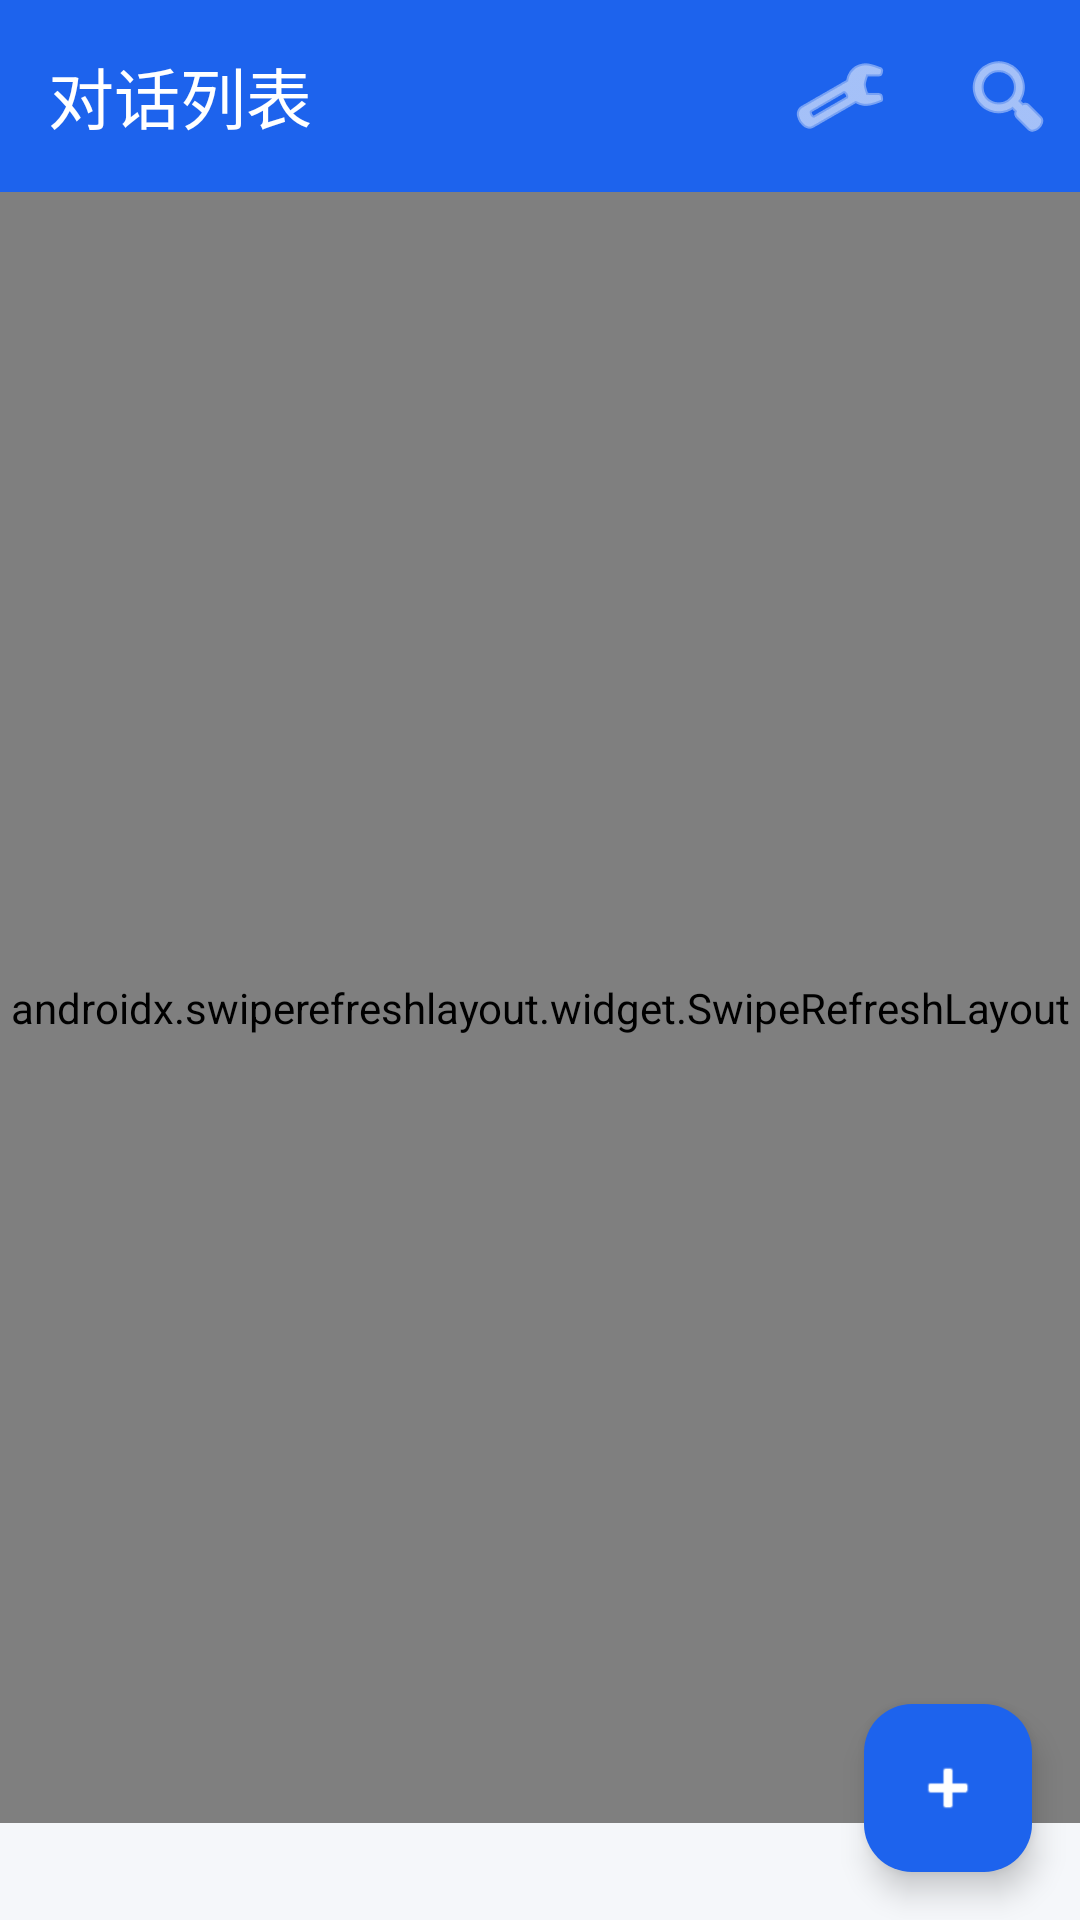

This screen was rendered from an Android layout file. Write that file and the resources it references.
<!-- AndroidManifest.xml: application theme Theme.WeChatMem -->
<!-- res/layout/activity_conversations.xml -->
<?xml version="1.0" encoding="utf-8"?>
<androidx.coordinatorlayout.widget.CoordinatorLayout xmlns:android="http://schemas.android.com/apk/res/android"
    xmlns:app="http://schemas.android.com/apk/res-auto"
    android:layout_width="match_parent"
    android:layout_height="match_parent">

    <LinearLayout
        android:layout_width="match_parent"
        android:layout_height="match_parent"
        android:orientation="vertical">

        <com.google.android.material.appbar.MaterialToolbar
            android:id="@+id/toolbar"
            android:layout_width="match_parent"
            android:layout_height="?attr/actionBarSize"
            android:background="@color/primary"
            app:title="@string/title_conversations"
            app:titleTextColor="@color/on_primary">

            <ImageButton
                android:id="@+id/btnSearch"
                android:layout_width="48dp"
                android:layout_height="48dp"
                android:layout_gravity="end"
                android:background="?attr/selectableItemBackgroundBorderless"
                android:src="@android:drawable/ic_menu_search"
                android:contentDescription="@string/btn_search"
                app:tint="@color/on_primary" />

            <ImageButton
                android:id="@+id/btnSettings"
                android:layout_width="48dp"
                android:layout_height="48dp"
                android:layout_gravity="end"
                android:layout_marginEnd="8dp"
                android:background="?attr/selectableItemBackgroundBorderless"
                android:src="@android:drawable/ic_menu_preferences"
                android:contentDescription="@string/title_settings"
                app:tint="@color/on_primary" />

        </com.google.android.material.appbar.MaterialToolbar>

        <androidx.swiperefreshlayout.widget.SwipeRefreshLayout
            android:id="@+id/swipeRefresh"
            android:layout_width="match_parent"
            android:layout_height="0dp"
            android:layout_weight="1">

            <androidx.recyclerview.widget.RecyclerView
                android:id="@+id/recyclerView"
                android:layout_width="match_parent"
                android:layout_height="match_parent"
                android:clipToPadding="false"
                android:padding="8dp" />

        </androidx.swiperefreshlayout.widget.SwipeRefreshLayout>

        <TextView
            android:id="@+id/tvEmpty"
            android:layout_width="match_parent"
            android:layout_height="0dp"
            android:layout_weight="1"
            android:gravity="center"
            android:text="@string/label_no_data"
            android:textColor="@color/text_secondary"
            android:textSize="16sp"
            android:visibility="gone" />

        <TextView
            android:id="@+id/tvPageInfo"
            android:layout_width="match_parent"
            android:layout_height="wrap_content"
            android:gravity="center"
            android:padding="8dp"
            android:textColor="@color/text_secondary"
            android:textSize="12sp" />

    </LinearLayout>

    <com.google.android.material.floatingactionbutton.FloatingActionButton
        android:id="@+id/fabImport"
        android:layout_width="wrap_content"
        android:layout_height="wrap_content"
        android:layout_gravity="bottom|end"
        android:layout_margin="16dp"
        android:src="@android:drawable/ic_input_add"
        android:contentDescription="@string/title_manual_import"
        app:backgroundTint="@color/primary"
        app:tint="@color/on_primary" />

</androidx.coordinatorlayout.widget.CoordinatorLayout>
<!-- resources referenced by this layout -->
<resources>
  <color name="on_primary">#FFFFFF</color>
  <color name="primary">#1D63ED</color>
  <color name="text_secondary">#6B7280</color>
  <string name="btn_search">搜索</string>
  <string name="label_no_data">暂无数据</string>
  <string name="title_conversations">对话列表</string>
  <string name="title_manual_import">手动导入</string>
  <string name="title_settings">设置</string>
  <style name="Theme.WeChatMem" parent="Theme.Material3.Light.NoActionBar">
          <item name="colorPrimary">@color/primary</item>
          <item name="colorPrimaryDark">@color/primary_dark</item>
          <item name="colorAccent">@color/accent</item>
          <item name="android:windowBackground">@color/background</item>
          <item name="colorOnPrimary">@color/on_primary</item>
          <item name="colorSurface">@color/surface</item>
          <item name="colorOnSurface">@color/on_surface</item>
          <item name="colorSecondaryContainer">@color/bubble_self</item>
          <item name="colorOnSecondaryContainer">@color/primary_dark</item>
          <item name="android:statusBarColor">@color/primary</item>
          <item name="android:navigationBarColor">@color/surface</item>
      </style>
  <color name="primary_dark">#1450C8</color>
  <color name="accent">#4B91F7</color>
  <color name="background">#F5F7FA</color>
  <color name="surface">#FFFFFF</color>
  <color name="on_surface">#111827</color>
  <color name="bubble_self">#E3EDFF</color>
</resources>
